3-way image classification set "dataset" from GitHub (MuhamadAlee/TensorflowJS_CNN); label vocabulary: formal shirt, pents, t-shirt.

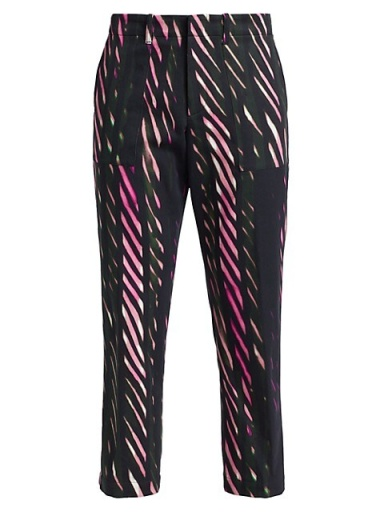
Label: pents

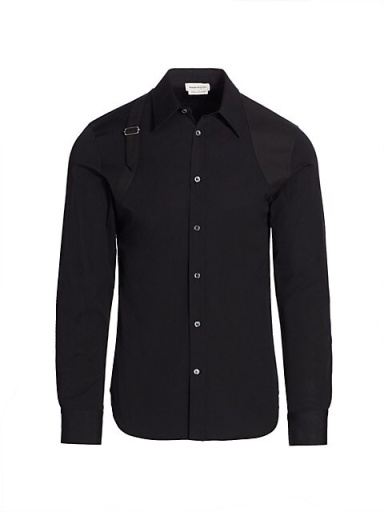
Label: formal shirt

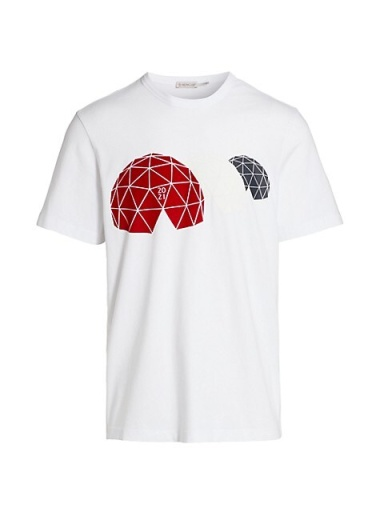
Label: t-shirt

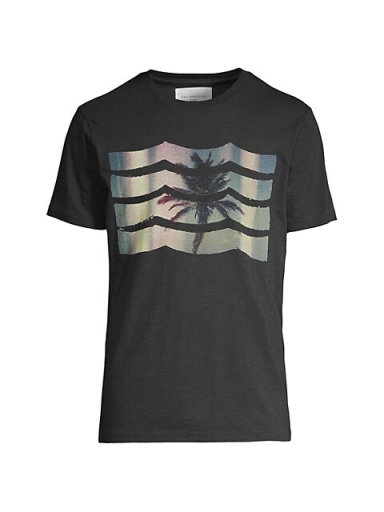
Label: t-shirt

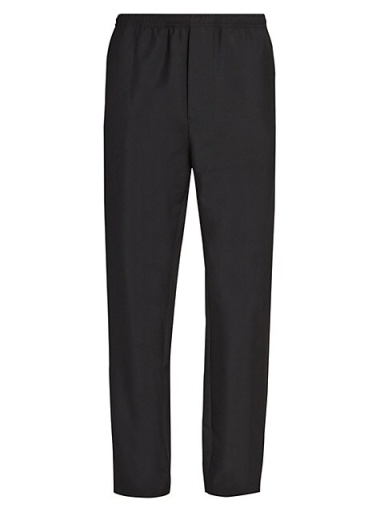
Label: pents

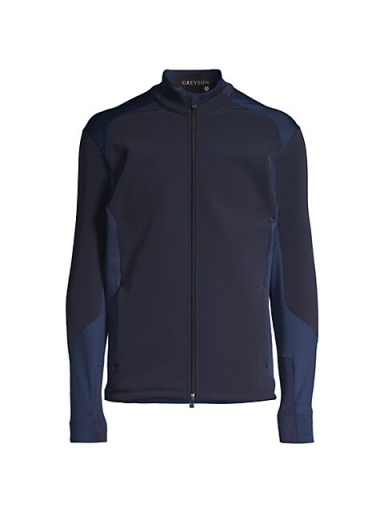
Label: formal shirt
